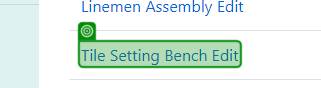
Workflow: Edit Zones

Step 1: check the link in window 'Zones - Connected Office: Device Management' (chrome.exe)

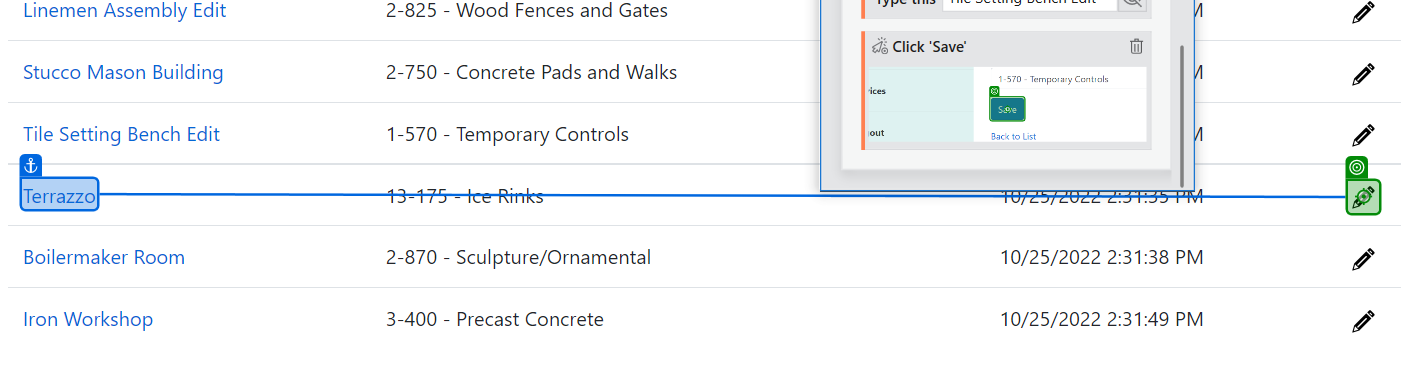
Step 2: click on the image in window 'Zones - Connected Office: Device Management' (chrome.exe)

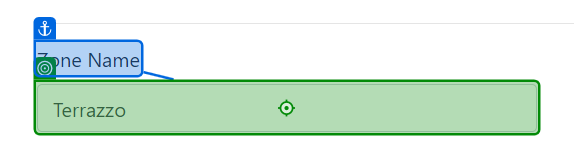
Step 3: type "Terrazzo Edit" into the text box in window 'Edit Zone - Connected Office: Device Management' (chrome.exe)

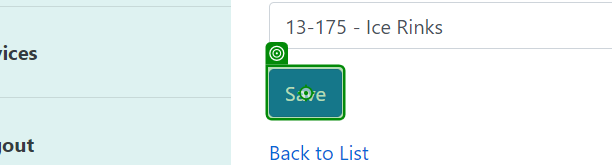
Step 4: click on the text box in window 'Edit Zone - Connected Office: Device Management' (chrome.exe)

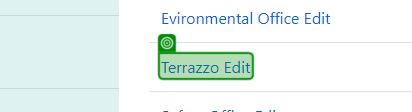
Step 5: check the link in window 'Zones - Connected Office: Device Management' (chrome.exe)

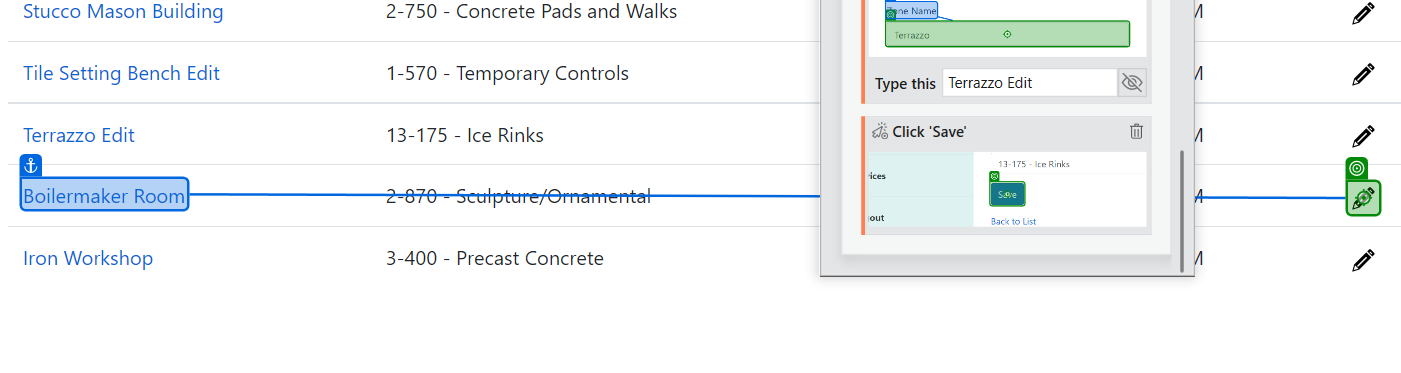
Step 6: click on the image in window 'Zones - Connected Office: Device Management' (chrome.exe)

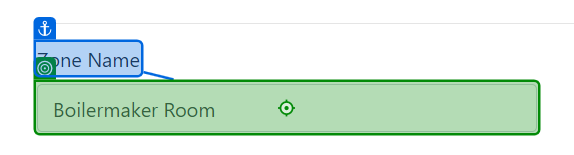
Step 7: type "Boilermaker Room Edit" into the text box in window 'Edit Zone - Connected Office: Device Management' (chrome.exe)

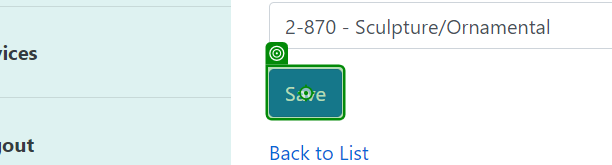
Step 8: click on the text box in window 'Edit Zone - Connected Office: Device Management' (chrome.exe)

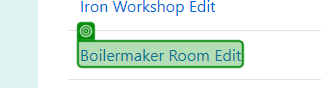
Step 9: check the link in window 'Zones - Connected Office: Device Management' (chrome.exe)

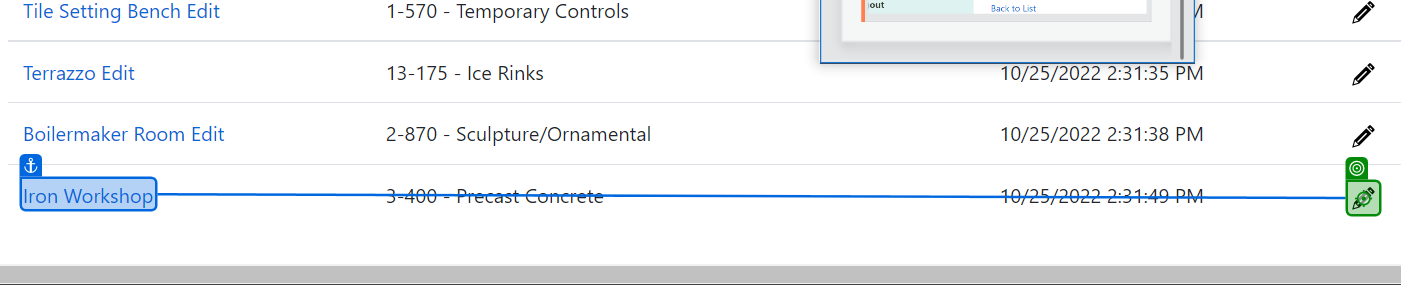
Step 10: click on the image in window 'Zones - Connected Office: Device Management' (chrome.exe)

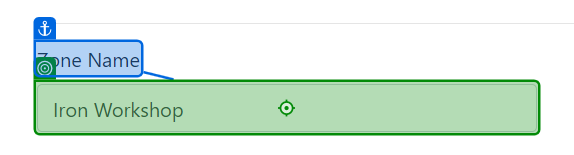
Step 11: type "Iron Workshop Edit" into the text box in window 'Edit Zone - Connected Office: Device Management' (chrome.exe)

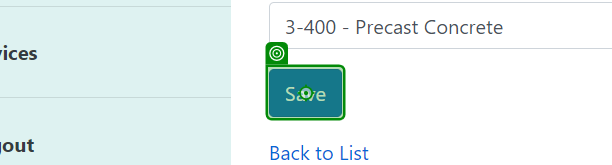
Step 12: click on the text box in window 'Edit Zone - Connected Office: Device Management' (chrome.exe)

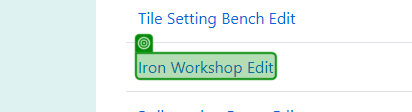
Step 13: check the link in window 'Zones - Connected Office: Device Management' (chrome.exe)
